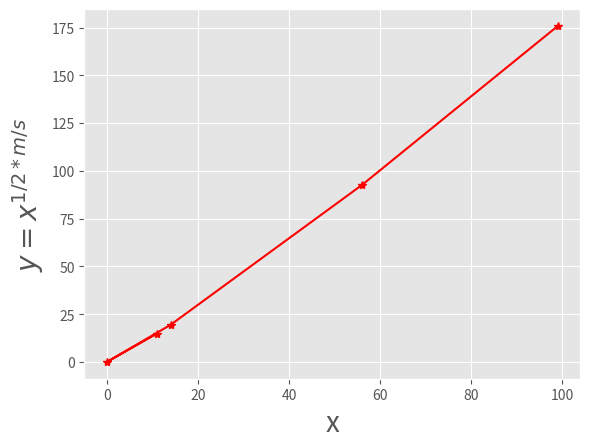

Write Python code to recreate this figure.
import  random

random.seed(1234)
def produce (n:int, m:int, s:int):
    x_out=[]
    y_out=[]
    for _ in range(n):
        x=random.randint(0,100)
        y=x**(0.5*((m/s)**2))
        x_out.append(x)
        y_out.append(y)

    return y_out,x_out

import matplotlib.pyplot as plt

plt.style.use('ggplot')

y,x=produce(n=5, m=3, s=2)

plt.plot(x, y, color='r', marker="*")
plt.xlabel("x", fontsize=20)
plt.ylabel("$y=x^{1/2*m/s}$", fontsize=20)
plt.show()